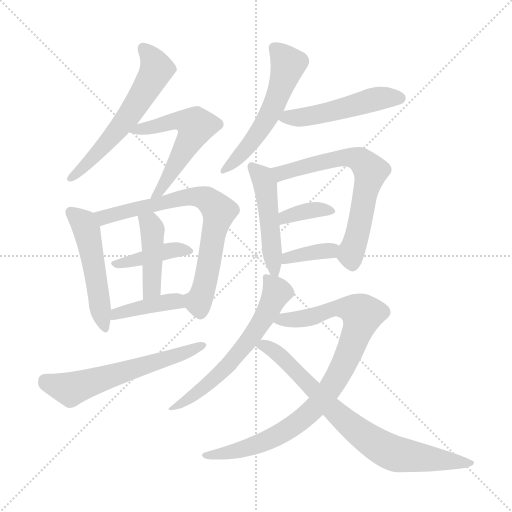
t = 0.00 s
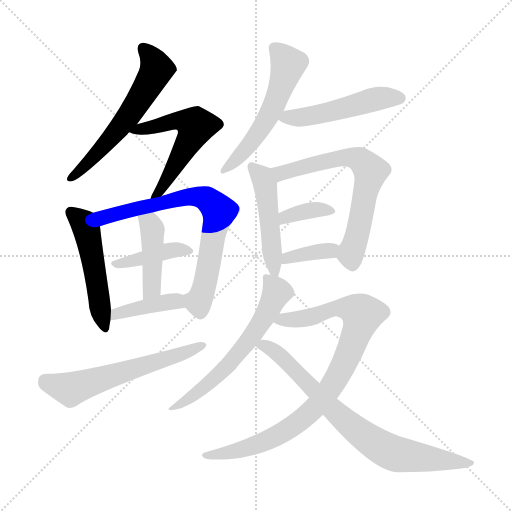
t = 2.37 s
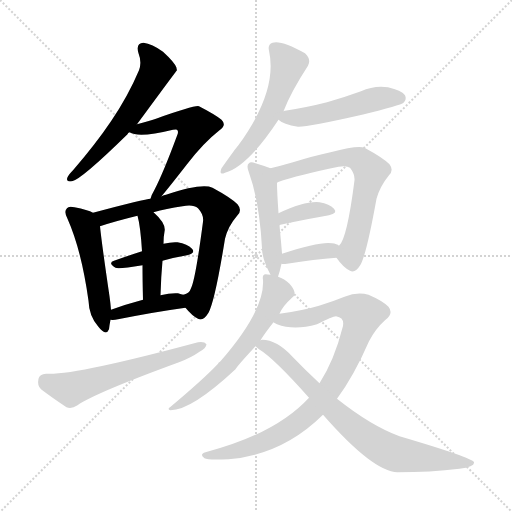
t = 4.73 s
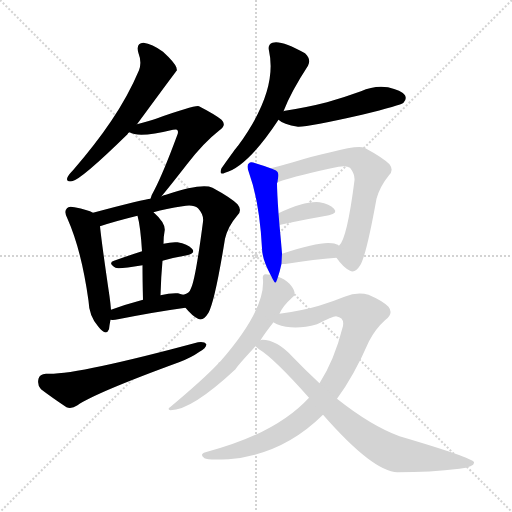
t = 7.10 s
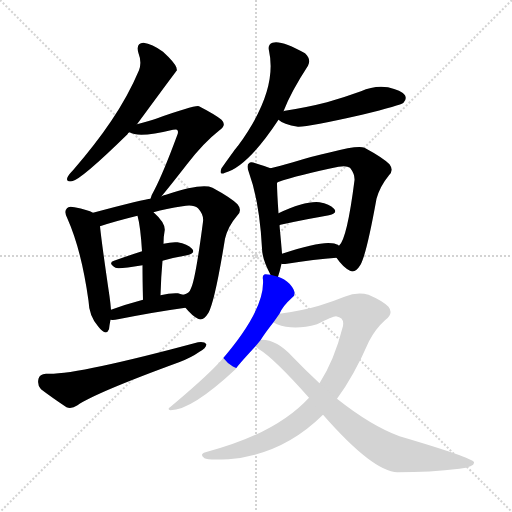
t = 9.46 s
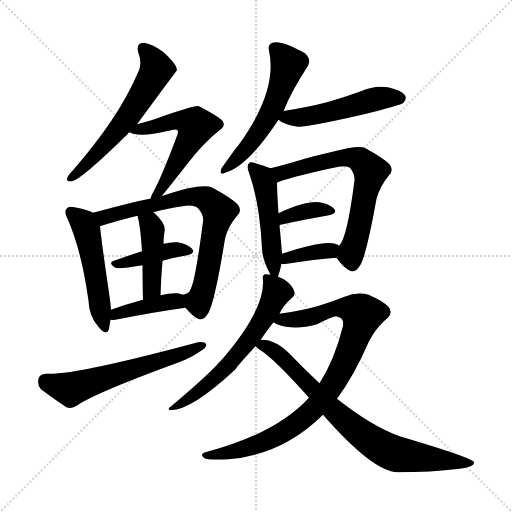
t = 11.83 s

The animated SVG that drew these frames (rendered in a browser with its animation timeline set to each time). Animation: 17 CSS @keyframes rules; one cycle of 11.83 s.

<svg version="1.1" viewBox="0 0 1024 1024" xmlns="http://www.w3.org/2000/svg">
  <g stroke="lightgray" stroke-dasharray="1,1" stroke-width="1" transform="scale(4, 4)">
    <line x1="0" y1="0" x2="256" y2="256"></line>
    <line x1="256" y1="0" x2="0" y2="256"></line>
    <line x1="128" y1="0" x2="128" y2="256"></line>
    <line x1="0" y1="128" x2="256" y2="128"></line>
  </g>
<g transform="scale(1, -1) translate(0, -900)">
   <style type="text/css">
    @keyframes keyframes0 {
      from {
       stroke: blue;
       stroke-dashoffset: 581;
       stroke-width: 128;
       }
       65% {
       animation-timing-function: step-end;
       stroke: blue;
       stroke-dashoffset: 0;
       stroke-width: 128;
       }
       to {
       stroke: black;
       stroke-width: 1024;
       }
       }
       #make-me-a-hanzi-animation-0 {
         animation: keyframes0 0.722819s both;
         animation-delay: 0.000000s;
         animation-timing-function: linear;
       }
    @keyframes keyframes1 {
      from {
       stroke: blue;
       stroke-dashoffset: 554;
       stroke-width: 128;
       }
       64% {
       animation-timing-function: step-end;
       stroke: blue;
       stroke-dashoffset: 0;
       stroke-width: 128;
       }
       to {
       stroke: black;
       stroke-width: 1024;
       }
       }
       #make-me-a-hanzi-animation-1 {
         animation: keyframes1 0.700846s both;
         animation-delay: 0.722819s;
         animation-timing-function: linear;
       }
    @keyframes keyframes2 {
      from {
       stroke: blue;
       stroke-dashoffset: 498;
       stroke-width: 128;
       }
       62% {
       animation-timing-function: step-end;
       stroke: blue;
       stroke-dashoffset: 0;
       stroke-width: 128;
       }
       to {
       stroke: black;
       stroke-width: 1024;
       }
       }
       #make-me-a-hanzi-animation-2 {
         animation: keyframes2 0.655273s both;
         animation-delay: 1.423665s;
         animation-timing-function: linear;
       }
    @keyframes keyframes3 {
      from {
       stroke: blue;
       stroke-dashoffset: 719;
       stroke-width: 128;
       }
       70% {
       animation-timing-function: step-end;
       stroke: blue;
       stroke-dashoffset: 0;
       stroke-width: 128;
       }
       to {
       stroke: black;
       stroke-width: 1024;
       }
       }
       #make-me-a-hanzi-animation-3 {
         animation: keyframes3 0.835124s both;
         animation-delay: 2.078939s;
         animation-timing-function: linear;
       }
    @keyframes keyframes4 {
      from {
       stroke: blue;
       stroke-dashoffset: 401;
       stroke-width: 128;
       }
       57% {
       animation-timing-function: step-end;
       stroke: blue;
       stroke-dashoffset: 0;
       stroke-width: 128;
       }
       to {
       stroke: black;
       stroke-width: 1024;
       }
       }
       #make-me-a-hanzi-animation-4 {
         animation: keyframes4 0.576335s both;
         animation-delay: 2.914062s;
         animation-timing-function: linear;
       }
    @keyframes keyframes5 {
      from {
       stroke: blue;
       stroke-dashoffset: 427;
       stroke-width: 128;
       }
       58% {
       animation-timing-function: step-end;
       stroke: blue;
       stroke-dashoffset: 0;
       stroke-width: 128;
       }
       to {
       stroke: black;
       stroke-width: 1024;
       }
       }
       #make-me-a-hanzi-animation-5 {
         animation: keyframes5 0.597493s both;
         animation-delay: 3.490397s;
         animation-timing-function: linear;
       }
    @keyframes keyframes6 {
      from {
       stroke: blue;
       stroke-dashoffset: 401;
       stroke-width: 128;
       }
       57% {
       animation-timing-function: step-end;
       stroke: blue;
       stroke-dashoffset: 0;
       stroke-width: 128;
       }
       to {
       stroke: black;
       stroke-width: 1024;
       }
       }
       #make-me-a-hanzi-animation-6 {
         animation: keyframes6 0.576335s both;
         animation-delay: 4.087891s;
         animation-timing-function: linear;
       }
    @keyframes keyframes7 {
      from {
       stroke: blue;
       stroke-dashoffset: 589;
       stroke-width: 128;
       }
       66% {
       animation-timing-function: step-end;
       stroke: blue;
       stroke-dashoffset: 0;
       stroke-width: 128;
       }
       to {
       stroke: black;
       stroke-width: 1024;
       }
       }
       #make-me-a-hanzi-animation-7 {
         animation: keyframes7 0.729329s both;
         animation-delay: 4.664225s;
         animation-timing-function: linear;
       }
    @keyframes keyframes8 {
      from {
       stroke: blue;
       stroke-dashoffset: 545;
       stroke-width: 128;
       }
       64% {
       animation-timing-function: step-end;
       stroke: blue;
       stroke-dashoffset: 0;
       stroke-width: 128;
       }
       to {
       stroke: black;
       stroke-width: 1024;
       }
       }
       #make-me-a-hanzi-animation-8 {
         animation: keyframes8 0.693522s both;
         animation-delay: 5.393555s;
         animation-timing-function: linear;
       }
    @keyframes keyframes9 {
      from {
       stroke: blue;
       stroke-dashoffset: 496;
       stroke-width: 128;
       }
       62% {
       animation-timing-function: step-end;
       stroke: blue;
       stroke-dashoffset: 0;
       stroke-width: 128;
       }
       to {
       stroke: black;
       stroke-width: 1024;
       }
       }
       #make-me-a-hanzi-animation-9 {
         animation: keyframes9 0.653646s both;
         animation-delay: 6.087077s;
         animation-timing-function: linear;
       }
    @keyframes keyframes10 {
      from {
       stroke: blue;
       stroke-dashoffset: 477;
       stroke-width: 128;
       }
       61% {
       animation-timing-function: step-end;
       stroke: blue;
       stroke-dashoffset: 0;
       stroke-width: 128;
       }
       to {
       stroke: black;
       stroke-width: 1024;
       }
       }
       #make-me-a-hanzi-animation-10 {
         animation: keyframes10 0.638184s both;
         animation-delay: 6.740723s;
         animation-timing-function: linear;
       }
    @keyframes keyframes11 {
      from {
       stroke: blue;
       stroke-dashoffset: 652;
       stroke-width: 128;
       }
       68% {
       animation-timing-function: step-end;
       stroke: blue;
       stroke-dashoffset: 0;
       stroke-width: 128;
       }
       to {
       stroke: black;
       stroke-width: 1024;
       }
       }
       #make-me-a-hanzi-animation-11 {
         animation: keyframes11 0.780599s both;
         animation-delay: 7.378906s;
         animation-timing-function: linear;
       }
    @keyframes keyframes12 {
      from {
       stroke: blue;
       stroke-dashoffset: 357;
       stroke-width: 128;
       }
       54% {
       animation-timing-function: step-end;
       stroke: blue;
       stroke-dashoffset: 0;
       stroke-width: 128;
       }
       to {
       stroke: black;
       stroke-width: 1024;
       }
       }
       #make-me-a-hanzi-animation-12 {
         animation: keyframes12 0.540527s both;
         animation-delay: 8.159505s;
         animation-timing-function: linear;
       }
    @keyframes keyframes13 {
      from {
       stroke: blue;
       stroke-dashoffset: 362;
       stroke-width: 128;
       }
       54% {
       animation-timing-function: step-end;
       stroke: blue;
       stroke-dashoffset: 0;
       stroke-width: 128;
       }
       to {
       stroke: black;
       stroke-width: 1024;
       }
       }
       #make-me-a-hanzi-animation-13 {
         animation: keyframes13 0.544596s both;
         animation-delay: 8.700033s;
         animation-timing-function: linear;
       }
    @keyframes keyframes14 {
      from {
       stroke: blue;
       stroke-dashoffset: 606;
       stroke-width: 128;
       }
       66% {
       animation-timing-function: step-end;
       stroke: blue;
       stroke-dashoffset: 0;
       stroke-width: 128;
       }
       to {
       stroke: black;
       stroke-width: 1024;
       }
       }
       #make-me-a-hanzi-animation-14 {
         animation: keyframes14 0.743164s both;
         animation-delay: 9.244629s;
         animation-timing-function: linear;
       }
    @keyframes keyframes15 {
      from {
       stroke: blue;
       stroke-dashoffset: 887;
       stroke-width: 128;
       }
       74% {
       animation-timing-function: step-end;
       stroke: blue;
       stroke-dashoffset: 0;
       stroke-width: 128;
       }
       to {
       stroke: black;
       stroke-width: 1024;
       }
       }
       #make-me-a-hanzi-animation-15 {
         animation: keyframes15 0.971842s both;
         animation-delay: 9.987793s;
         animation-timing-function: linear;
       }
    @keyframes keyframes16 {
      from {
       stroke: blue;
       stroke-dashoffset: 760;
       stroke-width: 128;
       }
       71% {
       animation-timing-function: step-end;
       stroke: blue;
       stroke-dashoffset: 0;
       stroke-width: 128;
       }
       to {
       stroke: black;
       stroke-width: 1024;
       }
       }
       #make-me-a-hanzi-animation-16 {
         animation: keyframes16 0.868490s both;
         animation-delay: 10.959635s;
         animation-timing-function: linear;
       }
</style>
<path d="M 274.0 651.5 Q 352.0 757.5 354.0 759.5 Q 353.0 762.5 353.0 764.5 Q 350.0 774.5 326.0 796.5 Q 304.0 812.5 287.0 814.5 Q 271.0 813.5 277.0 793.5 Q 284.0 775.5 278.0 759.5 Q 256.0 707.5 222.0 657.5 Q 191.0 611.5 146.0 559.5 Q 137.0 550.5 135.0 545.5 Q 131.0 535.5 144.0 537.5 Q 162.0 540.5 255.0 631.5 Q 256.0 634.5 259.0 635.5 L 274.0 651.5 Z" fill="lightgray"></path> 
<path d="M 323.0 507.5 Q 339.0 526.5 374.0 571.5 Q 407.0 614.5 439.0 639.5 Q 454.0 649.5 443.0 660.5 Q 431.0 670.5 398.0 687.5 Q 391.0 690.5 312.0 662.5 Q 302.0 659.5 274.0 651.5 C 245.0 643.5 242.0 642.5 259.0 635.5 Q 277.0 623.5 346.0 640.5 Q 353.0 641.5 354.0 640.5 Q 358.0 637.5 354.0 628.5 Q 327.0 555.5 309.0 520.5 Q 303.0 510.5 301.0 502.5 C 291.0 474.5 304.0 484.5 323.0 507.5 Z" fill="lightgray"></path> 
<path d="M 186.0 474.5 Q 176.0 480.5 149.0 485.5 Q 137.0 488.5 134.0 483.5 Q 127.0 477.5 135.0 462.5 Q 163.0 399.5 177.0 298.5 Q 178.0 268.5 196.0 247.5 Q 212.0 226.5 218.0 241.5 Q 219.0 250.5 221.0 260.5 L 222.0 280.5 Q 221.0 293.5 219.0 307.5 Q 203.0 416.5 200.0 447.5 C 198.0 469.5 198.0 469.5 186.0 474.5 Z" fill="lightgray"></path> 
<path d="M 371.0 284.5 Q 384.0 268.5 396.0 262.5 Q 406.0 256.5 417.0 274.5 Q 430.0 298.5 450.0 422.5 Q 456.0 447.5 475.0 469.5 Q 485.0 479.5 475.0 491.5 Q 462.0 504.5 425.0 524.5 Q 404.0 534.5 332.0 510.5 Q 328.0 510.5 323.0 507.5 L 301.0 502.5 Q 291.0 502.5 186.0 474.5 C 157.0 466.5 171.0 438.5 200.0 447.5 Q 230.0 457.5 275.0 468.5 L 307.0 475.5 Q 332.0 482.5 365.0 487.5 Q 387.0 491.5 396.0 483.5 Q 408.0 470.5 406.0 456.5 Q 391.0 341.5 382.0 323.5 Q 379.0 313.5 367.0 310.5 C 354.0 302.5 354.0 302.5 371.0 284.5 Z" fill="lightgray"></path> 
<path d="M 325.0 378.5 Q 350.0 385.5 374.0 389.5 Q 392.0 393.5 384.0 402.5 Q 375.0 412.5 355.0 415.5 Q 343.0 416.5 327.0 412.5 L 284.0 397.5 Q 253.0 387.5 228.0 378.5 Q 215.0 374.5 231.0 364.5 Q 237.0 361.5 285.0 369.5 L 325.0 378.5 Z" fill="lightgray"></path> 
<path d="M 321.0 309.5 Q 322.0 346.5 325.0 378.5 L 327.0 412.5 Q 327.0 427.5 329.0 436.5 Q 333.0 452.5 307.0 475.5 C 285.0 495.5 268.0 497.5 275.0 468.5 Q 281.0 447.5 284.0 397.5 L 285.0 369.5 Q 285.0 341.5 286.0 300.5 C 287.0 270.5 320.0 279.5 321.0 309.5 Z" fill="lightgray"></path> 
<path d="M 221.0 260.5 Q 227.0 259.5 236.0 261.5 Q 312.0 276.5 371.0 284.5 C 401.0 288.5 396.0 302.5 367.0 310.5 Q 363.0 311.5 356.0 313.5 Q 341.0 314.5 321.0 309.5 L 286.0 300.5 Q 252.0 291.5 222.0 280.5 C 194.0 270.5 191.0 262.5 221.0 260.5 Z" fill="lightgray"></path> 
<path d="M 92.0 152.5 Q 79.0 151.5 77.0 142.5 Q 74.0 129.5 82.0 121.5 Q 103.0 105.5 133.0 85.5 Q 143.0 81.5 155.0 89.5 Q 191.0 114.5 358.0 175.5 Q 382.0 184.5 399.0 196.5 Q 412.0 203.5 413.0 211.5 Q 409.0 217.5 396.0 215.5 Q 147.0 148.5 92.0 152.5 Z" fill="lightgray"></path> 
<path d="M 567.0 677.5 Q 582.0 716.5 616.0 768.5 Q 623.0 781.5 610.0 793.5 Q 562.0 820.5 545.0 814.5 Q 535.0 811.5 538.0 798.5 Q 556.0 717.5 476.0 608.5 Q 472.0 604.5 443.0 563.5 Q 437.0 548.5 450.0 554.5 Q 495.0 566.5 557.0 660.5 L 567.0 677.5 Z" fill="lightgray"></path> 
<path d="M 557.0 660.5 Q 566.0 651.5 596.0 646.5 Q 614.0 645.5 724.0 670.5 Q 802.0 689.5 807.0 694.5 Q 814.0 701.5 810.0 709.5 Q 803.0 719.5 776.0 725.5 Q 748.0 729.5 722.0 717.5 Q 689.0 705.5 654.0 695.5 Q 615.0 685.5 570.0 678.5 Q 567.0 678.5 567.0 677.5 C 541.0 671.5 541.0 671.5 557.0 660.5 Z" fill="lightgray"></path> 
<path d="M 556.0 346.5 Q 560.0 358.5 563.0 372.5 L 564.0 392.5 Q 564.0 395.5 559.0 449.5 L 557.0 473.5 Q 554.0 516.5 554.0 533.5 Q 554.0 534.5 555.0 535.5 C 558.0 557.5 558.0 557.5 541.0 563.5 Q 531.0 567.5 511.0 573.5 Q 501.0 577.5 498.0 573.5 Q 492.0 569.5 498.0 554.5 Q 519.0 496.5 524.0 403.5 Q 524.0 382.5 541.0 350.5 C 551.0 330.5 551.0 330.5 556.0 346.5 Z" fill="lightgray"></path> 
<path d="M 673.0 384.5 Q 686.0 365.5 700.0 358.5 Q 710.0 352.5 721.0 370.5 Q 733.0 391.5 753.0 502.5 Q 760.0 527.5 778.0 549.5 Q 788.0 559.5 779.0 571.5 Q 766.0 584.5 729.0 604.5 Q 717.0 610.5 661.0 595.5 Q 628.0 588.5 586.0 575.5 Q 562.0 568.5 541.0 563.5 C 512.0 556.5 527.0 526.5 555.0 535.5 Q 598.0 550.5 677.0 566.5 Q 693.0 569.5 700.0 564.5 Q 710.0 551.5 709.0 539.5 Q 694.0 421.5 678.0 408.5 C 667.0 391.5 667.0 391.5 673.0 384.5 Z" fill="lightgray"></path> 
<path d="M 559.0 449.5 Q 559.0 450.5 561.0 450.5 Q 616.0 462.5 658.0 469.5 Q 676.0 473.5 668.0 482.5 Q 659.0 492.5 639.0 495.5 Q 611.0 498.5 557.0 473.5 C 530.0 461.5 531.0 438.5 559.0 449.5 Z" fill="lightgray"></path> 
<path d="M 563.0 372.5 Q 566.0 371.5 574.0 372.5 Q 629.0 381.5 673.0 384.5 C 703.0 386.5 703.0 391.5 678.0 408.5 Q 674.0 412.5 664.0 413.5 Q 640.0 417.5 564.0 392.5 C 535.0 383.5 533.0 376.5 563.0 372.5 Z" fill="lightgray"></path> 
<path d="M 559.0 272.5 Q 565.0 287.5 584.0 304.5 Q 590.0 308.5 589.0 315.5 Q 588.0 322.5 579.0 332.5 Q 569.0 342.5 556.0 346.5 L 541.0 350.5 Q 535.0 351.5 531.0 351.5 Q 524.0 350.5 526.0 340.5 Q 530.0 279.5 440.0 176.5 Q 437.0 175.5 436.0 172.5 Q 408.0 142.5 340.0 85.5 Q 334.0 81.5 341.0 79.5 Q 383.0 79.5 471.0 161.5 Q 474.0 167.5 511.0 207.5 L 521.0 219.5 Q 531.0 235.5 547.0 255.5 L 559.0 272.5 Z" fill="lightgray"></path> 
<path d="M 618.0 104.5 Q 552.0 32.5 411.0 -4.5 Q 398.0 -8.5 409.0 -16.5 Q 415.0 -20.5 457.0 -18.5 Q 565.0 -9.5 646.0 70.5 L 674.0 102.5 Q 708.0 148.5 738.0 217.5 Q 751.0 242.5 770.0 259.5 Q 788.0 272.5 777.0 286.5 Q 765.0 298.5 737.0 310.5 Q 715.0 317.5 689.0 306.5 Q 667.0 297.5 638.0 288.5 Q 608.0 279.5 559.0 272.5 C 529.0 267.5 520.0 266.5 547.0 255.5 Q 548.0 254.5 554.0 251.5 Q 588.0 238.5 634.0 251.5 Q 665.0 267.5 672.0 267.5 Q 691.0 264.5 685.0 244.5 Q 669.0 180.5 639.0 133.5 L 618.0 104.5 Z" fill="lightgray"></path> 
<path d="M 646.0 70.5 Q 746.0 -43.5 795.0 -44.5 Q 861.0 -44.5 919.0 -37.5 Q 950.0 -33.5 948.0 -24.5 Q 945.0 -15.5 799.0 27.5 Q 742.0 48.5 674.0 102.5 L 639.0 133.5 Q 612.0 158.5 585.0 186.5 Q 554.0 220.5 524.0 220.5 Q 523.0 220.5 521.0 219.5 C 494.0 220.5 494.0 220.5 511.0 207.5 Q 512.0 206.5 518.0 201.5 Q 548.0 183.5 618.0 104.5 L 646.0 70.5 Z" fill="lightgray"></path> 
      <clipPath id="make-me-a-hanzi-clip-0">
      <path d="M 274.0 651.5 Q 352.0 757.5 354.0 759.5 Q 353.0 762.5 353.0 764.5 Q 350.0 774.5 326.0 796.5 Q 304.0 812.5 287.0 814.5 Q 271.0 813.5 277.0 793.5 Q 284.0 775.5 278.0 759.5 Q 256.0 707.5 222.0 657.5 Q 191.0 611.5 146.0 559.5 Q 137.0 550.5 135.0 545.5 Q 131.0 535.5 144.0 537.5 Q 162.0 540.5 255.0 631.5 Q 256.0 634.5 259.0 635.5 L 274.0 651.5 Z" fill="lightgray"></path>
      </clipPath>
      <path clip-path="url(#make-me-a-hanzi-clip-0)" d="M 287.0 801.5 L 312.0 768.5 L 300.0 734.5 L 233.0 635.5 L 143.0 544.5 " fill="none" id="make-me-a-hanzi-animation-0" stroke-dasharray="453 906" stroke-linecap="round"></path>

      <clipPath id="make-me-a-hanzi-clip-1">
      <path d="M 323.0 507.5 Q 339.0 526.5 374.0 571.5 Q 407.0 614.5 439.0 639.5 Q 454.0 649.5 443.0 660.5 Q 431.0 670.5 398.0 687.5 Q 391.0 690.5 312.0 662.5 Q 302.0 659.5 274.0 651.5 C 245.0 643.5 242.0 642.5 259.0 635.5 Q 277.0 623.5 346.0 640.5 Q 353.0 641.5 354.0 640.5 Q 358.0 637.5 354.0 628.5 Q 327.0 555.5 309.0 520.5 Q 303.0 510.5 301.0 502.5 C 291.0 474.5 304.0 484.5 323.0 507.5 Z" fill="lightgray"></path>
      </clipPath>
      <path clip-path="url(#make-me-a-hanzi-clip-1)" d="M 264.0 637.5 L 351.0 659.5 L 391.0 648.5 L 338.0 546.5 L 306.0 505.5 " fill="none" id="make-me-a-hanzi-animation-1" stroke-dasharray="426 852" stroke-linecap="round"></path>

      <clipPath id="make-me-a-hanzi-clip-2">
      <path d="M 186.0 474.5 Q 176.0 480.5 149.0 485.5 Q 137.0 488.5 134.0 483.5 Q 127.0 477.5 135.0 462.5 Q 163.0 399.5 177.0 298.5 Q 178.0 268.5 196.0 247.5 Q 212.0 226.5 218.0 241.5 Q 219.0 250.5 221.0 260.5 L 222.0 280.5 Q 221.0 293.5 219.0 307.5 Q 203.0 416.5 200.0 447.5 C 198.0 469.5 198.0 469.5 186.0 474.5 Z" fill="lightgray"></path>
      </clipPath>
      <path clip-path="url(#make-me-a-hanzi-clip-2)" d="M 143.0 475.5 L 173.0 440.5 L 208.0 247.5 " fill="none" id="make-me-a-hanzi-animation-2" stroke-dasharray="370 740" stroke-linecap="round"></path>

      <clipPath id="make-me-a-hanzi-clip-3">
      <path d="M 371.0 284.5 Q 384.0 268.5 396.0 262.5 Q 406.0 256.5 417.0 274.5 Q 430.0 298.5 450.0 422.5 Q 456.0 447.5 475.0 469.5 Q 485.0 479.5 475.0 491.5 Q 462.0 504.5 425.0 524.5 Q 404.0 534.5 332.0 510.5 Q 328.0 510.5 323.0 507.5 L 301.0 502.5 Q 291.0 502.5 186.0 474.5 C 157.0 466.5 171.0 438.5 200.0 447.5 Q 230.0 457.5 275.0 468.5 L 307.0 475.5 Q 332.0 482.5 365.0 487.5 Q 387.0 491.5 396.0 483.5 Q 408.0 470.5 406.0 456.5 Q 391.0 341.5 382.0 323.5 Q 379.0 313.5 367.0 310.5 C 354.0 302.5 354.0 302.5 371.0 284.5 Z" fill="lightgray"></path>
      </clipPath>
      <path clip-path="url(#make-me-a-hanzi-clip-3)" d="M 200.0 473.5 L 216.0 466.5 L 347.0 502.5 L 386.0 507.5 L 421.0 496.5 L 438.0 477.5 L 411.0 335.5 L 396.0 296.5 L 376.0 305.5 " fill="none" id="make-me-a-hanzi-animation-3" stroke-dasharray="591 1182" stroke-linecap="round"></path>

      <clipPath id="make-me-a-hanzi-clip-4">
      <path d="M 325.0 378.5 Q 350.0 385.5 374.0 389.5 Q 392.0 393.5 384.0 402.5 Q 375.0 412.5 355.0 415.5 Q 343.0 416.5 327.0 412.5 L 284.0 397.5 Q 253.0 387.5 228.0 378.5 Q 215.0 374.5 231.0 364.5 Q 237.0 361.5 285.0 369.5 L 325.0 378.5 Z" fill="lightgray"></path>
      </clipPath>
      <path clip-path="url(#make-me-a-hanzi-clip-4)" d="M 235.0 372.5 L 337.0 398.5 L 377.0 397.5 " fill="none" id="make-me-a-hanzi-animation-4" stroke-dasharray="273 546" stroke-linecap="round"></path>

      <clipPath id="make-me-a-hanzi-clip-5">
      <path d="M 321.0 309.5 Q 322.0 346.5 325.0 378.5 L 327.0 412.5 Q 327.0 427.5 329.0 436.5 Q 333.0 452.5 307.0 475.5 C 285.0 495.5 268.0 497.5 275.0 468.5 Q 281.0 447.5 284.0 397.5 L 285.0 369.5 Q 285.0 341.5 286.0 300.5 C 287.0 270.5 320.0 279.5 321.0 309.5 Z" fill="lightgray"></path>
      </clipPath>
      <path clip-path="url(#make-me-a-hanzi-clip-5)" d="M 281.0 464.5 L 301.0 451.5 L 305.0 440.5 L 304.0 331.5 L 290.0 308.5 " fill="none" id="make-me-a-hanzi-animation-5" stroke-dasharray="299 598" stroke-linecap="round"></path>

      <clipPath id="make-me-a-hanzi-clip-6">
      <path d="M 221.0 260.5 Q 227.0 259.5 236.0 261.5 Q 312.0 276.5 371.0 284.5 C 401.0 288.5 396.0 302.5 367.0 310.5 Q 363.0 311.5 356.0 313.5 Q 341.0 314.5 321.0 309.5 L 286.0 300.5 Q 252.0 291.5 222.0 280.5 C 194.0 270.5 191.0 262.5 221.0 260.5 Z" fill="lightgray"></path>
      </clipPath>
      <path clip-path="url(#make-me-a-hanzi-clip-6)" d="M 228.0 265.5 L 233.0 273.5 L 341.0 297.5 L 353.0 297.5 L 363.0 289.5 " fill="none" id="make-me-a-hanzi-animation-6" stroke-dasharray="273 546" stroke-linecap="round"></path>

      <clipPath id="make-me-a-hanzi-clip-7">
      <path d="M 92.0 152.5 Q 79.0 151.5 77.0 142.5 Q 74.0 129.5 82.0 121.5 Q 103.0 105.5 133.0 85.5 Q 143.0 81.5 155.0 89.5 Q 191.0 114.5 358.0 175.5 Q 382.0 184.5 399.0 196.5 Q 412.0 203.5 413.0 211.5 Q 409.0 217.5 396.0 215.5 Q 147.0 148.5 92.0 152.5 Z" fill="lightgray"></path>
      </clipPath>
      <path clip-path="url(#make-me-a-hanzi-clip-7)" d="M 91.0 138.5 L 141.0 121.5 L 407.0 209.5 " fill="none" id="make-me-a-hanzi-animation-7" stroke-dasharray="461 922" stroke-linecap="round"></path>

      <clipPath id="make-me-a-hanzi-clip-8">
      <path d="M 567.0 677.5 Q 582.0 716.5 616.0 768.5 Q 623.0 781.5 610.0 793.5 Q 562.0 820.5 545.0 814.5 Q 535.0 811.5 538.0 798.5 Q 556.0 717.5 476.0 608.5 Q 472.0 604.5 443.0 563.5 Q 437.0 548.5 450.0 554.5 Q 495.0 566.5 557.0 660.5 L 567.0 677.5 Z" fill="lightgray"></path>
      </clipPath>
      <path clip-path="url(#make-me-a-hanzi-clip-8)" d="M 548.0 803.5 L 576.0 771.5 L 549.0 691.5 L 514.0 629.5 L 452.0 563.5 " fill="none" id="make-me-a-hanzi-animation-8" stroke-dasharray="417 834" stroke-linecap="round"></path>

      <clipPath id="make-me-a-hanzi-clip-9">
      <path d="M 557.0 660.5 Q 566.0 651.5 596.0 646.5 Q 614.0 645.5 724.0 670.5 Q 802.0 689.5 807.0 694.5 Q 814.0 701.5 810.0 709.5 Q 803.0 719.5 776.0 725.5 Q 748.0 729.5 722.0 717.5 Q 689.0 705.5 654.0 695.5 Q 615.0 685.5 570.0 678.5 Q 567.0 678.5 567.0 677.5 C 541.0 671.5 541.0 671.5 557.0 660.5 Z" fill="lightgray"></path>
      </clipPath>
      <path clip-path="url(#make-me-a-hanzi-clip-9)" d="M 564.0 662.5 L 649.0 673.5 L 757.0 703.5 L 799.0 703.5 " fill="none" id="make-me-a-hanzi-animation-9" stroke-dasharray="368 736" stroke-linecap="round"></path>

      <clipPath id="make-me-a-hanzi-clip-10">
      <path d="M 556.0 346.5 Q 560.0 358.5 563.0 372.5 L 564.0 392.5 Q 564.0 395.5 559.0 449.5 L 557.0 473.5 Q 554.0 516.5 554.0 533.5 Q 554.0 534.5 555.0 535.5 C 558.0 557.5 558.0 557.5 541.0 563.5 Q 531.0 567.5 511.0 573.5 Q 501.0 577.5 498.0 573.5 Q 492.0 569.5 498.0 554.5 Q 519.0 496.5 524.0 403.5 Q 524.0 382.5 541.0 350.5 C 551.0 330.5 551.0 330.5 556.0 346.5 Z" fill="lightgray"></path>
      </clipPath>
      <path clip-path="url(#make-me-a-hanzi-clip-10)" d="M 505.0 566.5 L 530.0 533.5 L 550.0 355.5 " fill="none" id="make-me-a-hanzi-animation-10" stroke-dasharray="349 698" stroke-linecap="round"></path>

      <clipPath id="make-me-a-hanzi-clip-11">
      <path d="M 673.0 384.5 Q 686.0 365.5 700.0 358.5 Q 710.0 352.5 721.0 370.5 Q 733.0 391.5 753.0 502.5 Q 760.0 527.5 778.0 549.5 Q 788.0 559.5 779.0 571.5 Q 766.0 584.5 729.0 604.5 Q 717.0 610.5 661.0 595.5 Q 628.0 588.5 586.0 575.5 Q 562.0 568.5 541.0 563.5 C 512.0 556.5 527.0 526.5 555.0 535.5 Q 598.0 550.5 677.0 566.5 Q 693.0 569.5 700.0 564.5 Q 710.0 551.5 709.0 539.5 Q 694.0 421.5 678.0 408.5 C 667.0 391.5 667.0 391.5 673.0 384.5 Z" fill="lightgray"></path>
      </clipPath>
      <path clip-path="url(#make-me-a-hanzi-clip-11)" d="M 550.0 559.5 L 562.0 553.5 L 694.0 586.5 L 720.0 580.5 L 737.0 564.5 L 740.0 548.5 L 702.0 395.5 L 705.0 373.5 " fill="none" id="make-me-a-hanzi-animation-11" stroke-dasharray="524 1048" stroke-linecap="round"></path>

      <clipPath id="make-me-a-hanzi-clip-12">
      <path d="M 559.0 449.5 Q 559.0 450.5 561.0 450.5 Q 616.0 462.5 658.0 469.5 Q 676.0 473.5 668.0 482.5 Q 659.0 492.5 639.0 495.5 Q 611.0 498.5 557.0 473.5 C 530.0 461.5 531.0 438.5 559.0 449.5 Z" fill="lightgray"></path>
      </clipPath>
      <path clip-path="url(#make-me-a-hanzi-clip-12)" d="M 567.0 458.5 L 571.0 467.5 L 614.0 478.5 L 661.0 477.5 " fill="none" id="make-me-a-hanzi-animation-12" stroke-dasharray="229 458" stroke-linecap="round"></path>

      <clipPath id="make-me-a-hanzi-clip-13">
      <path d="M 563.0 372.5 Q 566.0 371.5 574.0 372.5 Q 629.0 381.5 673.0 384.5 C 703.0 386.5 703.0 391.5 678.0 408.5 Q 674.0 412.5 664.0 413.5 Q 640.0 417.5 564.0 392.5 C 535.0 383.5 533.0 376.5 563.0 372.5 Z" fill="lightgray"></path>
      </clipPath>
      <path clip-path="url(#make-me-a-hanzi-clip-13)" d="M 569.0 377.5 L 577.0 386.5 L 669.0 404.5 " fill="none" id="make-me-a-hanzi-animation-13" stroke-dasharray="234 468" stroke-linecap="round"></path>

      <clipPath id="make-me-a-hanzi-clip-14">
      <path d="M 559.0 272.5 Q 565.0 287.5 584.0 304.5 Q 590.0 308.5 589.0 315.5 Q 588.0 322.5 579.0 332.5 Q 569.0 342.5 556.0 346.5 L 541.0 350.5 Q 535.0 351.5 531.0 351.5 Q 524.0 350.5 526.0 340.5 Q 530.0 279.5 440.0 176.5 Q 437.0 175.5 436.0 172.5 Q 408.0 142.5 340.0 85.5 Q 334.0 81.5 341.0 79.5 Q 383.0 79.5 471.0 161.5 Q 474.0 167.5 511.0 207.5 L 521.0 219.5 Q 531.0 235.5 547.0 255.5 L 559.0 272.5 Z" fill="lightgray"></path>
      </clipPath>
      <path clip-path="url(#make-me-a-hanzi-clip-14)" d="M 535.0 342.5 L 554.0 315.5 L 491.0 209.5 L 422.0 135.5 L 345.0 83.5 " fill="none" id="make-me-a-hanzi-animation-14" stroke-dasharray="478 956" stroke-linecap="round"></path>

      <clipPath id="make-me-a-hanzi-clip-15">
      <path d="M 618.0 104.5 Q 552.0 32.5 411.0 -4.5 Q 398.0 -8.5 409.0 -16.5 Q 415.0 -20.5 457.0 -18.5 Q 565.0 -9.5 646.0 70.5 L 674.0 102.5 Q 708.0 148.5 738.0 217.5 Q 751.0 242.5 770.0 259.5 Q 788.0 272.5 777.0 286.5 Q 765.0 298.5 737.0 310.5 Q 715.0 317.5 689.0 306.5 Q 667.0 297.5 638.0 288.5 Q 608.0 279.5 559.0 272.5 C 529.0 267.5 520.0 266.5 547.0 255.5 Q 548.0 254.5 554.0 251.5 Q 588.0 238.5 634.0 251.5 Q 665.0 267.5 672.0 267.5 Q 691.0 264.5 685.0 244.5 Q 669.0 180.5 639.0 133.5 L 618.0 104.5 Z" fill="lightgray"></path>
      </clipPath>
      <path clip-path="url(#make-me-a-hanzi-clip-15)" d="M 553.0 257.5 L 609.0 263.5 L 677.0 284.5 L 705.0 281.5 L 725.0 271.5 L 685.0 166.5 L 666.0 131.5 L 626.0 80.5 L 580.0 43.5 L 518.0 12.5 L 447.0 -8.5 L 414.0 -11.5 " fill="none" id="make-me-a-hanzi-animation-15" stroke-dasharray="759 1518" stroke-linecap="round"></path>

      <clipPath id="make-me-a-hanzi-clip-16">
      <path d="M 646.0 70.5 Q 746.0 -43.5 795.0 -44.5 Q 861.0 -44.5 919.0 -37.5 Q 950.0 -33.5 948.0 -24.5 Q 945.0 -15.5 799.0 27.5 Q 742.0 48.5 674.0 102.5 L 639.0 133.5 Q 612.0 158.5 585.0 186.5 Q 554.0 220.5 524.0 220.5 Q 523.0 220.5 521.0 219.5 C 494.0 220.5 494.0 220.5 511.0 207.5 Q 512.0 206.5 518.0 201.5 Q 548.0 183.5 618.0 104.5 L 646.0 70.5 Z" fill="lightgray"></path>
      </clipPath>
      <path clip-path="url(#make-me-a-hanzi-clip-16)" d="M 520.0 210.5 L 548.0 198.5 L 687.0 59.5 L 759.0 7.5 L 795.0 -8.5 L 943.0 -27.5 " fill="none" id="make-me-a-hanzi-animation-16" stroke-dasharray="632 1264" stroke-linecap="round"></path>

</g>
</svg>
